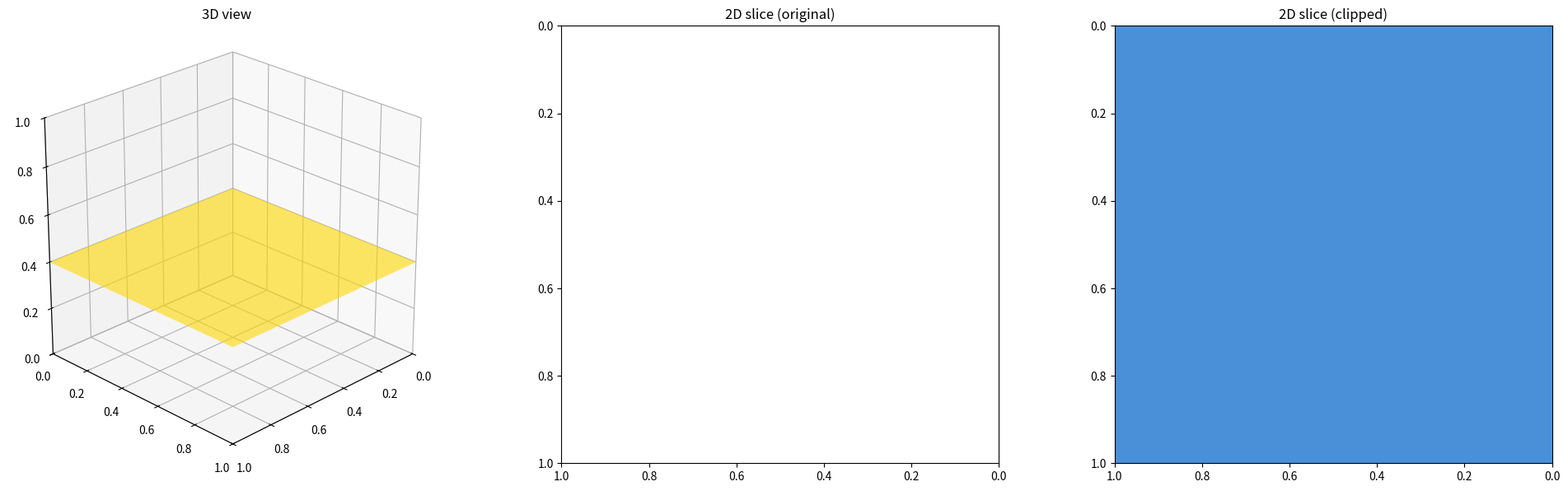

Source code (Python): (Note: this script raises an exception after producing the figure.)
#!/usr/bin/env python3 
#use this one

import os
import numpy as np
import matplotlib.pyplot as plt
from matplotlib.patches import Circle, Rectangle
from mpl_toolkits.mplot3d.art3d import Poly3DCollection
import matplotlib.patheffects as pe
from matplotlib.patches import PathPatch
from matplotlib.path import Path
import matplotlib.patches as mpatches

# ── CONFIG ────────────────────────────────────────────────────────────────────

AP_PATH   = "test_files/nonvoid_ap55_vf00_AP.xyzr"
VOID_PATH = "test_files/nonvoid_ap55_vf00_void.xyzr"
OUTPUT_IMAGE = "test_files/images/nonvoid_ap55_vf00.png"

PHYSICAL_SIZE = 50e-6
IMG_SIZE      = 1.0

SLICE_AXIS  = "z"
SLICE_POS   = 0.4

SPHERE_RESOLUTION = 25
ELEV   = 25
AZIM   = 45

AP_COLOR    = "#FF6B6B"   # red
VOID_COLOR  = "#000000"   # black
PLANE_COLOR = "#FFD700"
BG_COLOR    = "#4A90D9"  
AP_FILL     = "#FF6B6B"   

AP_ALPHA_3D = 1.0

# Set this to True when pore_placement="htpb_only" and void_fraction_mode="clipped".
# Voids live in the binder, so they are drawn first and AP grains are layered on top.
HTPB_ONLY_CLIPPED = True

# ── helpers ───────────────────────────────────────────────────────────────────

def read_xyzr(path, physical_size, img_size):
    pts = []
    if not os.path.exists(path):
        return pts
    scale = img_size / physical_size
    with open(path) as f:
        for line in f:
            vals = line.split()
            if len(vals) >= 4:
                x, y, z, r = map(float, vals[:4])
                pts.append((x*scale, y*scale, z*scale, r*scale))
    return pts

def make_sphere_mesh_half(x0, y0, z0, r, resolution, domain,
                          axis, pos, keep):
    u = np.linspace(0, 2*np.pi, resolution)
    v = np.linspace(0, np.pi, resolution)
    u, v = np.meshgrid(u, v)

    x = x0 + r*np.cos(u)*np.sin(v)
    y = y0 + r*np.sin(u)*np.sin(v)
    z = z0 + r*np.cos(v)

    lo, hi = domain
    mask = ((x < lo) | (x > hi) |
            (y < lo) | (y > hi) |
            (z < lo) | (z > hi))

    coord = {"x": x, "y": y, "z": z}[axis]
    if keep == "below":
        mask |= (coord > pos)
    else:
        mask |= (coord < pos)

    x[mask] = np.nan
    y[mask] = np.nan
    z[mask] = np.nan
    return x, y, z

def draw_plane(ax, axis, pos, img_size):
    lo, hi = 0, img_size
    if axis == "x":
        verts = [(pos, lo, lo), (pos, hi, lo), (pos, hi, hi), (pos, lo, hi)]
    elif axis == "y":
        verts = [(lo, pos, lo), (hi, pos, lo), (hi, pos, hi), (lo, pos, hi)]
    else:
        verts = [(lo, lo, pos), (hi, lo, pos), (hi, hi, pos), (lo, hi, pos)]

    ax.add_collection3d(Poly3DCollection(
        [verts], facecolor=PLANE_COLOR, alpha=0.6, edgecolor="none"
    ))

def style_3d(ax):
    ax.set_xlim(0, IMG_SIZE)
    ax.set_ylim(0, IMG_SIZE)
    ax.set_zlim(0, IMG_SIZE)
    ax.set_box_aspect([1,1,1])
    ax.view_init(elev=ELEV, azim=AZIM)
    ticks = [0, 0.2, 0.4, 0.6, 0.8, 1.0]
    ax.set_xticks(ticks)
    ax.set_yticks(ticks)
    ax.set_zticks(ticks)

def slice_circle(x0, y0, z0, r, axis, pos):
    if axis == "x":
        d = abs(pos - x0); cx, cy = y0, z0
    elif axis == "y":
        d = abs(pos - y0); cx, cy = x0, z0
    else:
        d = abs(pos - z0); cx, cy = x0, y0

    if d >= r:
        return None
    return cx, cy, np.sqrt(r**2 - d**2)

def circles_intersect(cx1, cy1, cr1, cx2, cy2, cr2):
    """Check if two 2D circles overlap."""
    dist = np.sqrt((cx1 - cx2)**2 + (cy1 - cy2)**2)
    return dist < (cr1 + cr2)

# ── 3D DRAW ───────────────────────────────────────────────────────────────────

def draw_3d(ax, circles):
    domain = (0, IMG_SIZE)

    for (x0, y0, z0, r) in circles:
        x, y, z = make_sphere_mesh_half(
            x0, y0, z0, r, SPHERE_RESOLUTION, domain,
            SLICE_AXIS, SLICE_POS, "below"
        )
        ax.plot_surface(x, y, z, color=AP_COLOR, alpha=AP_ALPHA_3D, linewidth=0)

    draw_plane(ax, SLICE_AXIS, SLICE_POS, IMG_SIZE)

    for (x0, y0, z0, r) in circles:
        x, y, z = make_sphere_mesh_half(
            x0, y0, z0, r, SPHERE_RESOLUTION, domain,
            SLICE_AXIS, SLICE_POS, "above"
        )
        ax.plot_surface(x, y, z, color=AP_COLOR, alpha=AP_ALPHA_3D, linewidth=0)

# ── 2D SLICE: original ────────────────────────────────────────────────────────

def draw_2d(ax, circles, voids):
    ax.set_aspect("equal")
    ax.set_xlim(IMG_SIZE, 0)
    ax.set_ylim(IMG_SIZE, 0)

    for (x0, y0, z0, r) in circles:
        res = slice_circle(x0, y0, z0, r, "z", SLICE_POS)
        if res:
            cx, cy, cr = res
            ax.add_patch(Circle((cx, cy), cr, color=AP_COLOR))

    for (x0, y0, z0, r) in voids:
        res = slice_circle(x0, y0, z0, r, "z", SLICE_POS)
        if res:
            cx, cy, cr = res
            ax.add_patch(Circle((cx, cy), cr, color=VOID_COLOR))

# ── 2D SLICE: layered ─────────────────────────────────────────────────────────

def draw_2d_layered(ax, circles, voids, htpb_only_clipped=False):
    """
    Standard mode (htpb_only_clipped=False):
      Layer 1: white background
      Layer 2: red AP circles
      Layer 3: black void circles, clipped to only show inside AP circles

    htpb_only_clipped mode (htpb_only_clipped=True):
      Voids live in the binder (outside AP grains), so the layer order inverts:
      Layer 1: white background
      Layer 2: black void circles (unclipped — they are already outside AP)
      Layer 3: red AP circles on top

      No clip-path logic is needed because voids and AP grains do not overlap
      in htpb_only mode.
    """
    ax.set_aspect("equal")
    ax.set_xlim(IMG_SIZE, 0)
    ax.set_ylim(IMG_SIZE, 0)

    # Background
    ax.add_patch(Rectangle((0, 0), IMG_SIZE, IMG_SIZE,
                            color=BG_COLOR, zorder=0))

    # Slice all AP and void circles at this z-plane
    ap_sliced = []
    for (x0, y0, z0, r) in circles:
        res = slice_circle(x0, y0, z0, r, "z", SLICE_POS)
        if res:
            ap_sliced.append(res)

    void_sliced = []
    for (x0, y0, z0, r) in voids:
        res = slice_circle(x0, y0, z0, r, "z", SLICE_POS)
        if res:
            void_sliced.append(res)

    if htpb_only_clipped:
        # Voids first (binder space), then AP on top
        for (vcx, vcy, vcr) in void_sliced:
            ax.add_patch(Circle((vcx, vcy), vcr, color=VOID_COLOR,
                                zorder=1, linewidth=0))
        for (acx, acy, acr) in ap_sliced:
            ax.add_patch(Circle((acx, acy), acr, color=AP_FILL,
                                zorder=2, linewidth=0))
    else:
        # AP first, then voids clipped to AP boundaries
        for (acx, acy, acr) in ap_sliced:
            ax.add_patch(Circle((acx, acy), acr, color=AP_FILL,
                                zorder=1, linewidth=0))
        for (vcx, vcy, vcr) in void_sliced:
            for (acx, acy, acr) in ap_sliced:
                if circles_intersect(vcx, vcy, vcr, acx, acy, acr):
                    void_patch = Circle((vcx, vcy), vcr, color=VOID_COLOR,
                                        zorder=2, linewidth=0)
                    clip_patch = Circle((acx, acy), acr,
                                        transform=ax.transData)
                    ax.add_patch(void_patch)
                    void_patch.set_clip_path(clip_patch)

# ── MAIN ──────────────────────────────────────────────────────────────────────

def main():
    circles = read_xyzr(AP_PATH, PHYSICAL_SIZE, IMG_SIZE)
    voids   = read_xyzr(VOID_PATH, PHYSICAL_SIZE, IMG_SIZE)

    fig = plt.figure(figsize=(20, 6))

    # 3D plot
    ax3d = fig.add_subplot(131, projection='3d')
    draw_3d(ax3d, circles)
    style_3d(ax3d)
    ax3d.set_title("3D view")

    # Original 2D slice
    ax2d = fig.add_subplot(132)
    draw_2d(ax2d, circles, voids)
    ax2d.set_title("2D slice (original)")

    # Layered 2D slice
    ax2d_l = fig.add_subplot(133)
    draw_2d_layered(ax2d_l, circles, voids, htpb_only_clipped=HTPB_ONLY_CLIPPED)
    title = "2D slice (clipped)" if HTPB_ONLY_CLIPPED else "2D slice (layered)"
    ax2d_l.set_title(title)

    plt.tight_layout()
    plt.savefig(OUTPUT_IMAGE, dpi=300)
    plt.show()

if __name__ == "__main__":
    main()
